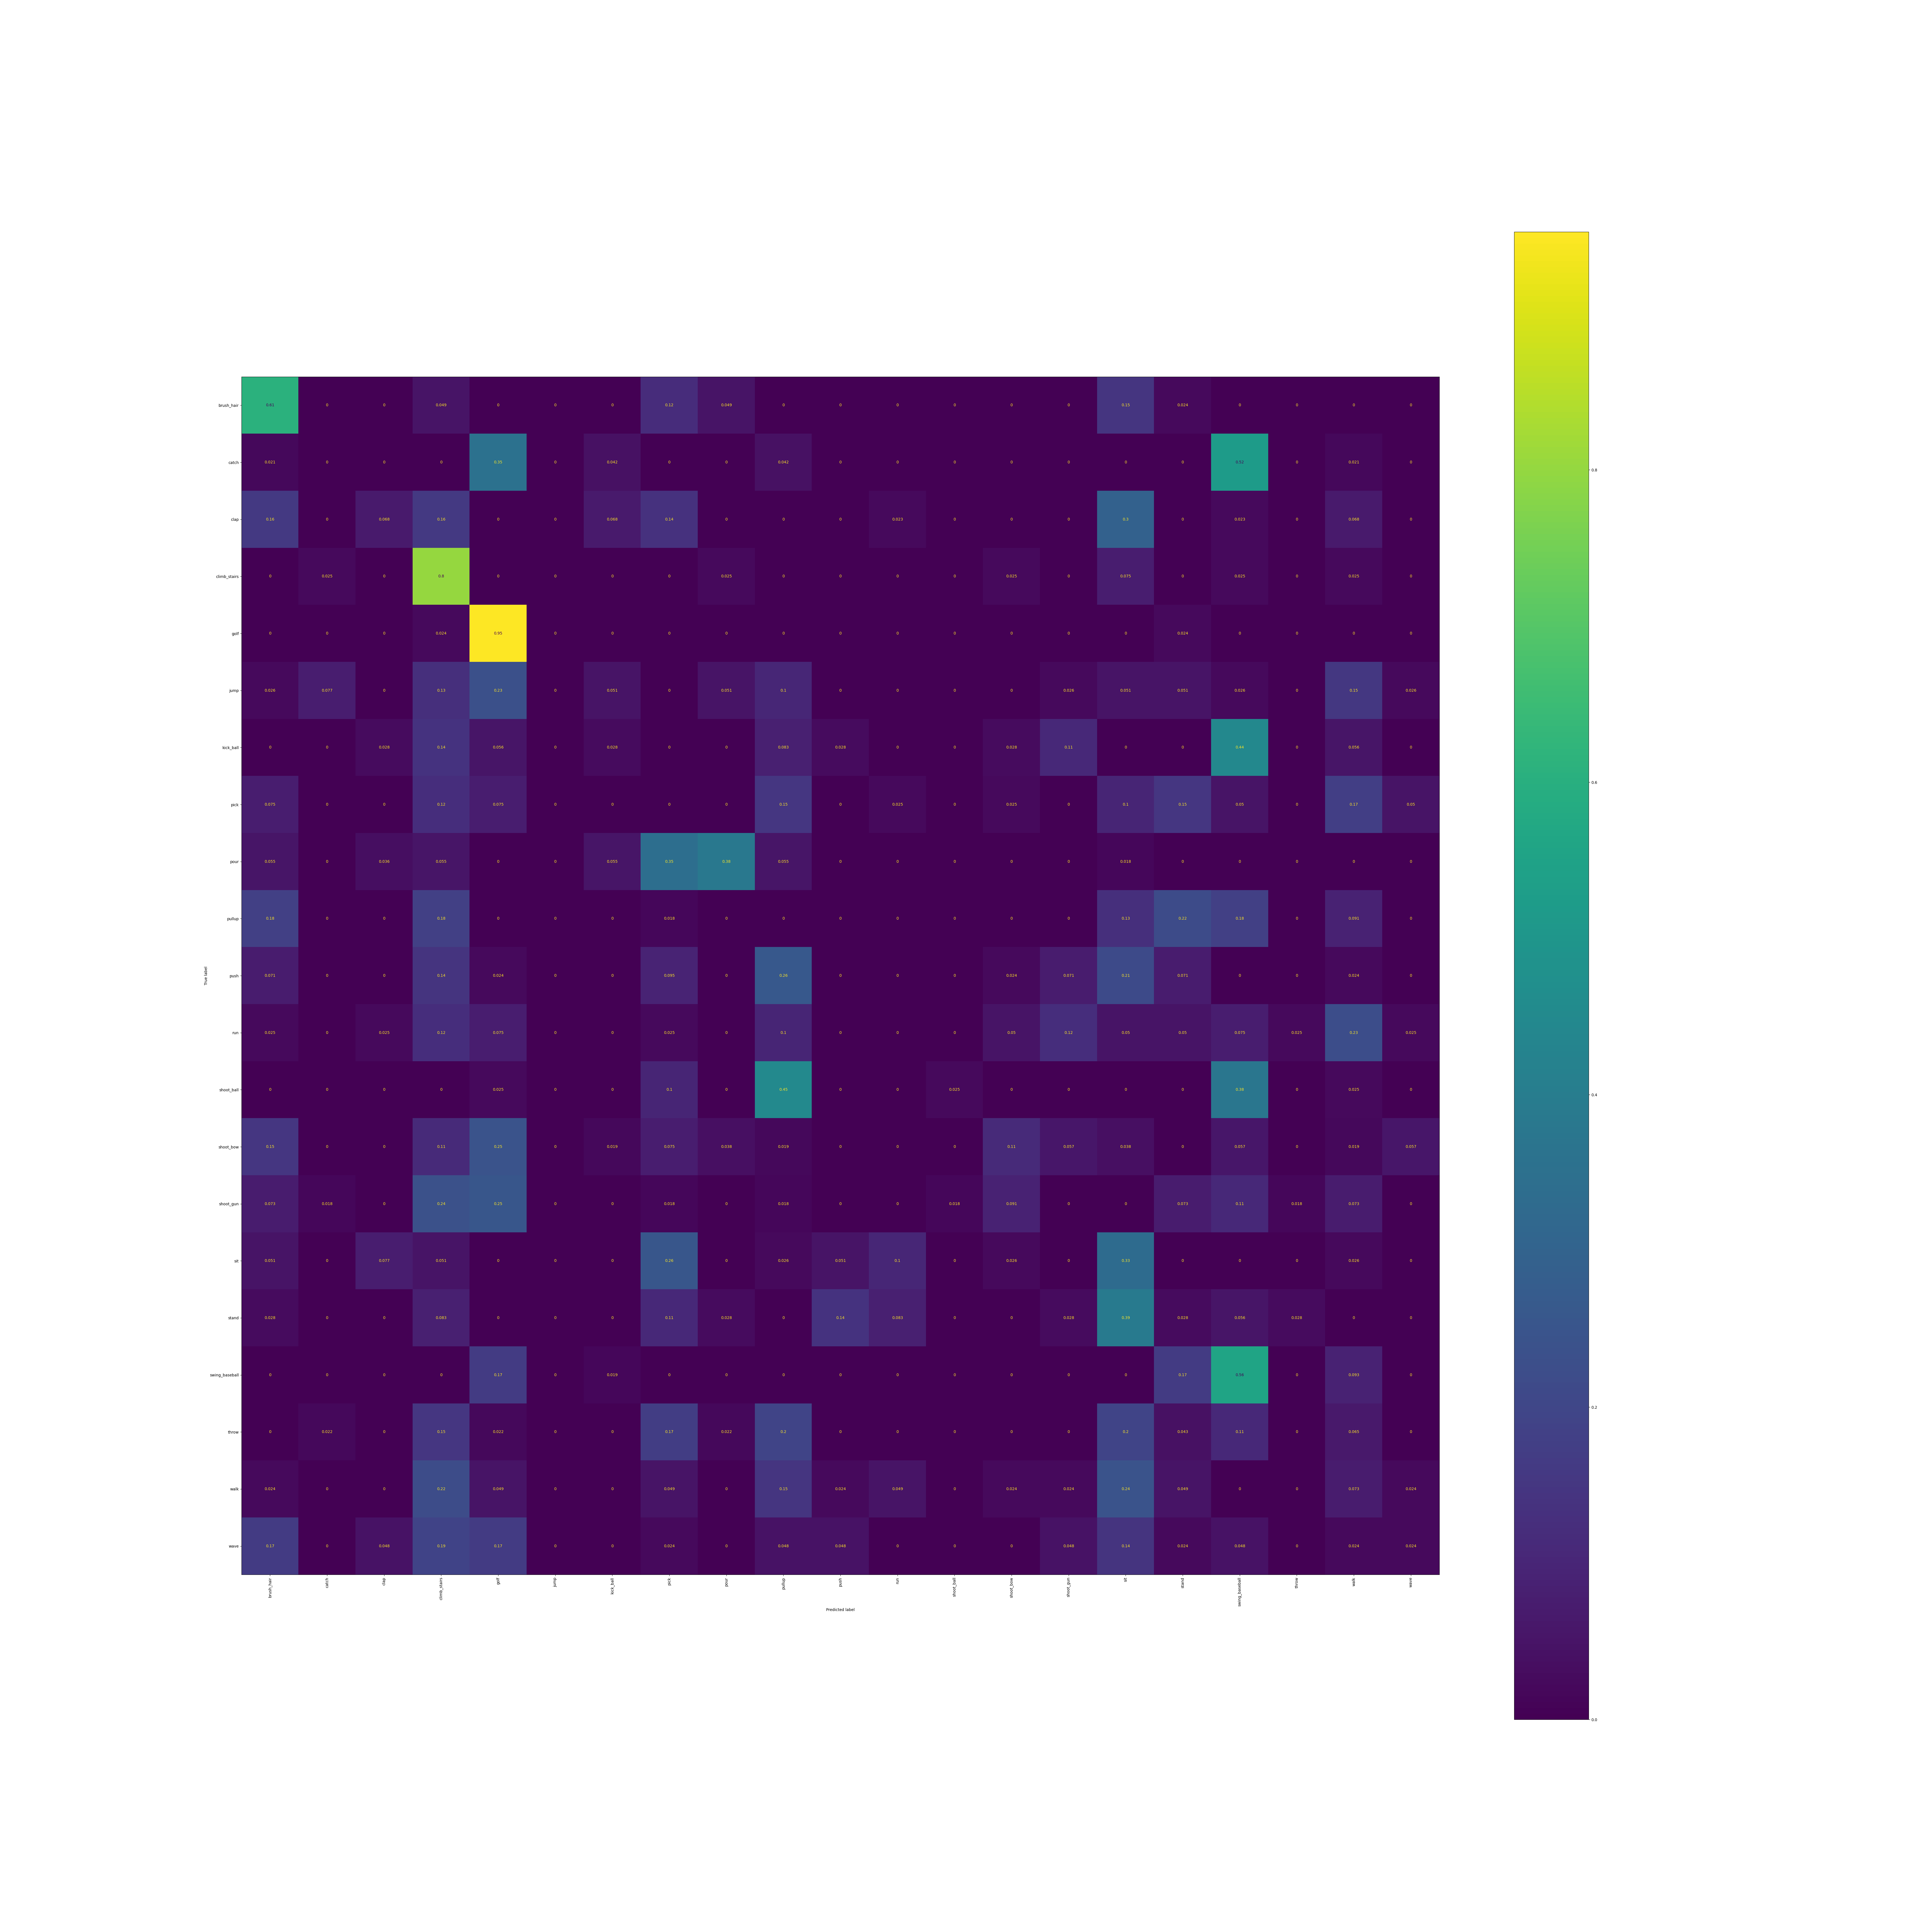

The file beside this chart, header and first rows:
, brush_hair, catch, clap, climb_stairs, golf, jump, kick_ball, pick, pour, pullup, push, run, shoot_ball, shoot_bow, shoot_gun, sit, stand, swing_baseball, throw, walk, wave
brush_hair, 0.6098, 0.0, 0.0, 0.04878, 0.0, 0.0, 0.0, 0.122, 0.04878, 0.0, 0.0, 0.0, 0.0, 0.0, 0.0, 0.1463, 0.02439, 0.0, 0.0, 0.0, 0.0
catch, 0.02083, 0.0, 0.0, 0.0, 0.3542, 0.0, 0.04167, 0.0, 0.0, 0.04167, 0.0, 0.0, 0.0, 0.0, 0.0, 0.0, 0.0, 0.5208, 0.0, 0.02083, 0.0
clap, 0.1591, 0.0, 0.06818, 0.1591, 0.0, 0.0, 0.06818, 0.1364, 0.0, 0.0, 0.0, 0.02273, 0.0, 0.0, 0.0, 0.2955, 0.0, 0.02273, 0.0, 0.06818, 0.0
climb_stairs, 0.0, 0.025, 0.0, 0.8, 0.0, 0.0, 0.0, 0.0, 0.025, 0.0, 0.0, 0.0, 0.0, 0.025, 0.0, 0.075, 0.0, 0.025, 0.0, 0.025, 0.0
golf, 0.0, 0.0, 0.0, 0.02381, 0.9524, 0.0, 0.0, 0.0, 0.0, 0.0, 0.0, 0.0, 0.0, 0.0, 0.0, 0.0, 0.02381, 0.0, 0.0, 0.0, 0.0
jump, 0.02564, 0.07692, 0.0, 0.1282, 0.2308, 0.0, 0.05128, 0.0, 0.05128, 0.1026, 0.0, 0.0, 0.0, 0.0, 0.02564, 0.05128, 0.05128, 0.02564, 0.0, 0.1538, 0.02564
kick_ball, 0.0, 0.0, 0.02778, 0.1389, 0.05556, 0.0, 0.02778, 0.0, 0.0, 0.08333, 0.02778, 0.0, 0.0, 0.02778, 0.1111, 0.0, 0.0, 0.4444, 0.0, 0.05556, 0.0
pick, 0.075, 0.0, 0.0, 0.125, 0.075, 0.0, 0.0, 0.0, 0.0, 0.15, 0.0, 0.025, 0.0, 0.025, 0.0, 0.1, 0.15, 0.05, 0.0, 0.175, 0.05
pour, 0.05455, 0.0, 0.03636, 0.05455, 0.0, 0.0, 0.05455, 0.3455, 0.3818, 0.05455, 0.0, 0.0, 0.0, 0.0, 0.0, 0.01818, 0.0, 0.0, 0.0, 0.0, 0.0
pullup, 0.1818, 0.0, 0.0, 0.1818, 0.0, 0.0, 0.0, 0.01818, 0.0, 0.0, 0.0, 0.0, 0.0, 0.0, 0.0, 0.1273, 0.2182, 0.1818, 0.0, 0.09091, 0.0
push, 0.07143, 0.0, 0.0, 0.1429, 0.02381, 0.0, 0.0, 0.09524, 0.0, 0.2619, 0.0, 0.0, 0.0, 0.02381, 0.07143, 0.2143, 0.07143, 0.0, 0.0, 0.02381, 0.0
run, 0.025, 0.0, 0.025, 0.125, 0.075, 0.0, 0.0, 0.025, 0.0, 0.1, 0.0, 0.0, 0.0, 0.05, 0.125, 0.05, 0.05, 0.075, 0.025, 0.225, 0.025
shoot_ball, 0.0, 0.0, 0.0, 0.0, 0.025, 0.0, 0.0, 0.1, 0.0, 0.45, 0.0, 0.0, 0.025, 0.0, 0.0, 0.0, 0.0, 0.375, 0.0, 0.025, 0.0
shoot_bow, 0.1509, 0.0, 0.0, 0.1132, 0.2453, 0.0, 0.01887, 0.07547, 0.03774, 0.01887, 0.0, 0.0, 0.0, 0.1132, 0.0566, 0.03774, 0.0, 0.0566, 0.0, 0.01887, 0.0566
shoot_gun, 0.07273, 0.01818, 0.0, 0.2364, 0.2545, 0.0, 0.0, 0.01818, 0.0, 0.01818, 0.0, 0.0, 0.01818, 0.09091, 0.0, 0.0, 0.07273, 0.1091, 0.01818, 0.07273, 0.0
sit, 0.05128, 0.0, 0.07692, 0.05128, 0.0, 0.0, 0.0, 0.2564, 0.0, 0.02564, 0.05128, 0.1026, 0.0, 0.02564, 0.0, 0.3333, 0.0, 0.0, 0.0, 0.02564, 0.0
stand, 0.02778, 0.0, 0.0, 0.08333, 0.0, 0.0, 0.0, 0.1111, 0.02778, 0.0, 0.1389, 0.08333, 0.0, 0.0, 0.02778, 0.3889, 0.02778, 0.05556, 0.02778, 0.0, 0.0
swing_baseball, 0.0, 0.0, 0.0, 0.0, 0.1667, 0.0, 0.01852, 0.0, 0.0, 0.0, 0.0, 0.0, 0.0, 0.0, 0.0, 0.0, 0.1667, 0.5556, 0.0, 0.09259, 0.0
throw, 0.0, 0.02174, 0.0, 0.1522, 0.02174, 0.0, 0.0, 0.1739, 0.02174, 0.1957, 0.0, 0.0, 0.0, 0.0, 0.0, 0.1957, 0.04348, 0.1087, 0.0, 0.06522, 0.0
walk, 0.02439, 0.0, 0.0, 0.2195, 0.04878, 0.0, 0.0, 0.04878, 0.0, 0.1463, 0.02439, 0.04878, 0.0, 0.02439, 0.02439, 0.2439, 0.04878, 0.0, 0.0, 0.07317, 0.02439
wave, 0.1667, 0.0, 0.04762, 0.1905, 0.1667, 0.0, 0.0, 0.02381, 0.0, 0.04762, 0.04762, 0.0, 0.0, 0.0, 0.04762, 0.1429, 0.02381, 0.04762, 0.0, 0.02381, 0.02381
